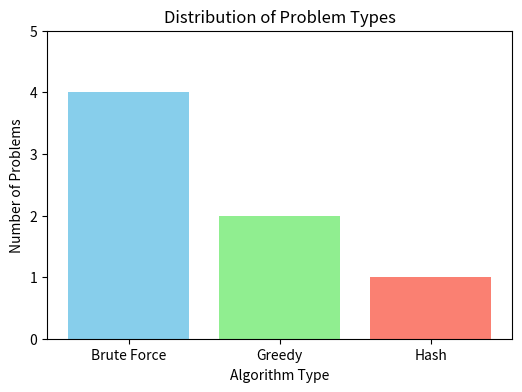

Generate this figure with matplotlib:
import matplotlib.pyplot as plt

# 데이터 (Data in English)
categories = ["Brute Force", "Greedy", "Hash"]
counts = [4, 2, 1]

# 막대 그래프 그리기 (Create bar chart)
plt.figure(figsize=(6, 4))
plt.bar(categories, counts, color=['skyblue', 'lightgreen', 'salmon'])
plt.xlabel("Algorithm Type") 
plt.ylabel("Number of Problems") 
plt.title("Distribution of Problem Types")
plt.ylim(0, 5)
plt.show()